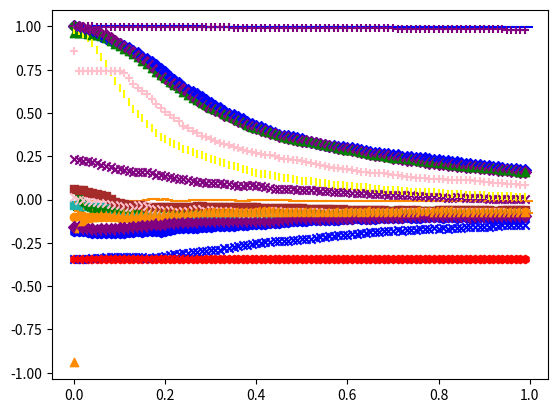

Write Python code to recreate this figure.
import numpy as np
import matplotlib
import matplotlib.pyplot as plt
from scipy.stats import spearmanr

x = np.arange(0, 1, 0.01)
noise = np.random.random(x.size) * 10

i = 0

x1 = np.arange(0, 1, 0.01)
x2 = np.arange(-1.3, 1.1, 0.0242)
noise2 = np.random.random(x2.size) * 10
x3 = np.arange(0, 10, 0.1)
noise3 = np.random.random(x3.size) * 10
x4 = np.arange(-0.5, 0.5, 0.01)
noise4 = np.random.random(x4.size) * 10

Linear_LowF = 0.2 * np.sin(4 * (2 * x1 - 1)) + 11 / 10 * (2 * x1 - 1)
Linear_MediumF = np.sin(10 * np.pi * x1) + x1
Linear_HighF = 0.1 * np.sin(10.6 * (2 * x1 - 1)) + 11 / 10 * (2 * x1 - 1)
Linear_HighF2 = 0.2 * np.sin(10.6 * (2 * x1 - 1)) + 11 / 10 * (2 * x1 - 1)
Cosine_LowF = np.cos(7 * np.pi * x1)
Cosine_HighF = np.cos(14 * np.pi * x1)
Cubic = 4 * x2 ** 3 + x2 ** 2 - 4 * x2
Cubic_Y = 41 * (4 * x2 ** 3 + x2 ** 2 - 4 * x2)
L_shaped = np.array([i / 99 if (i <= 99 / 100) else 99 * i - 98 for i in x1])
Exp2 = 2 ** x3
Exp10 = 10 ** x3
Line = x1
Parabola = 4 * (x4 ** 2)
ran = np.random.random(x1.size)
Sine_nF = np.sin(9 * np.pi * x1)
Sine_LowF = np.sin(8 * np.pi * x1)
Sine_HighF = np.sin(16 * np.pi * x1)
Sigmoid = np.array([0 if (i <= 0.49) else 1 if (i > 0.51) else 50 * (i - 0.5) + 0.5 for i in x1])
Cosine_VF = np.cos(5 * np.pi * x1 * (1 + x1))
Sine_VF = np.sin(6 * np.pi * x1 * (1 + x1))
Spike = np.array([20 * i if (i < 0.05) else (-i / 9 + 1 / 9) if i >= 0.01 else (-18 * i + 1.9) for i in x1])
Lopsided_L = np.array([200 * i if i < 0.005 else (-i / 99 + 1 / 99) if i >= 0.01 else (-198 * i + 1.98) for i in x1])

while i <= 1:
    plt.scatter(i, spearmanr(x1, Linear_LowF + noise * i).correlation, c='blue', marker='D')

    plt.scatter(i, spearmanr(x1, Linear_MediumF + noise * i).correlation, c='purple', marker='x')

    plt.scatter(i, spearmanr(x1, Linear_HighF + noise * i).correlation, c='purple', marker='D')

    plt.scatter(i, spearmanr(x1, Linear_HighF2 + noise * i).correlation, c='green', marker='^')

    plt.scatter(i, spearmanr(x1, Cosine_LowF + noise * i).correlation, c='green',
                marker=matplotlib.markers.TICKDOWN)

    plt.scatter(i, spearmanr(x1, Cosine_HighF + noise * i).correlation, c='lightseagreen', marker='s')

    plt.scatter(i, spearmanr(x2, Cubic + noise2 * i).correlation, c='blue', marker='x')

    plt.scatter(i, spearmanr(x2, Cubic_Y + noise2 * i).correlation, c='red', marker='h')

    plt.scatter(i, spearmanr(x1, L_shaped + noise * i).correlation, c='green', marker='o')

    plt.scatter(i, spearmanr(x3, Exp2 + noise3 * i).correlation, c='purple', marker='+')

    plt.scatter(i, spearmanr(x3, Exp10 + noise3 * i).correlation, c='blue', marker=matplotlib.markers.TICKRIGHT)

    plt.scatter(i, spearmanr(x1, Line + noise * i).correlation, c='yellow', marker=matplotlib.markers.TICKDOWN)

    plt.scatter(i, spearmanr(x4, Parabola + noise4 * i).correlation, c='darkorange',
                marker=matplotlib.markers.TICKRIGHT)

    plt.scatter(i, spearmanr(x1, ran + noise * i).correlation, c='brown', marker='s')

    plt.scatter(i, spearmanr(x1, Sine_nF + noise * i).correlation, c='pink', marker='x')

    plt.scatter(i, spearmanr(x1, Sine_LowF + noise * i).correlation, c='blue', marker='h')

    plt.scatter(i, spearmanr(x1, Sine_HighF + noise * i).correlation, c='darkorange', marker='o')

    plt.scatter(i, spearmanr(x1, Sigmoid + noise * i).correlation, c='pink', marker='+')

    plt.scatter(i, spearmanr(x1, Cosine_VF + noise * i).correlation, c='darkorange',
                marker=matplotlib.markers.TICKRIGHT)

    plt.scatter(i, spearmanr(x1, Sine_VF + noise * i).correlation, c='purple', marker='D')

    plt.scatter(i, spearmanr(x1, Lopsided_L + noise * i).correlation, c='darkorange', marker='^')

    i += 0.01

plt.show()
